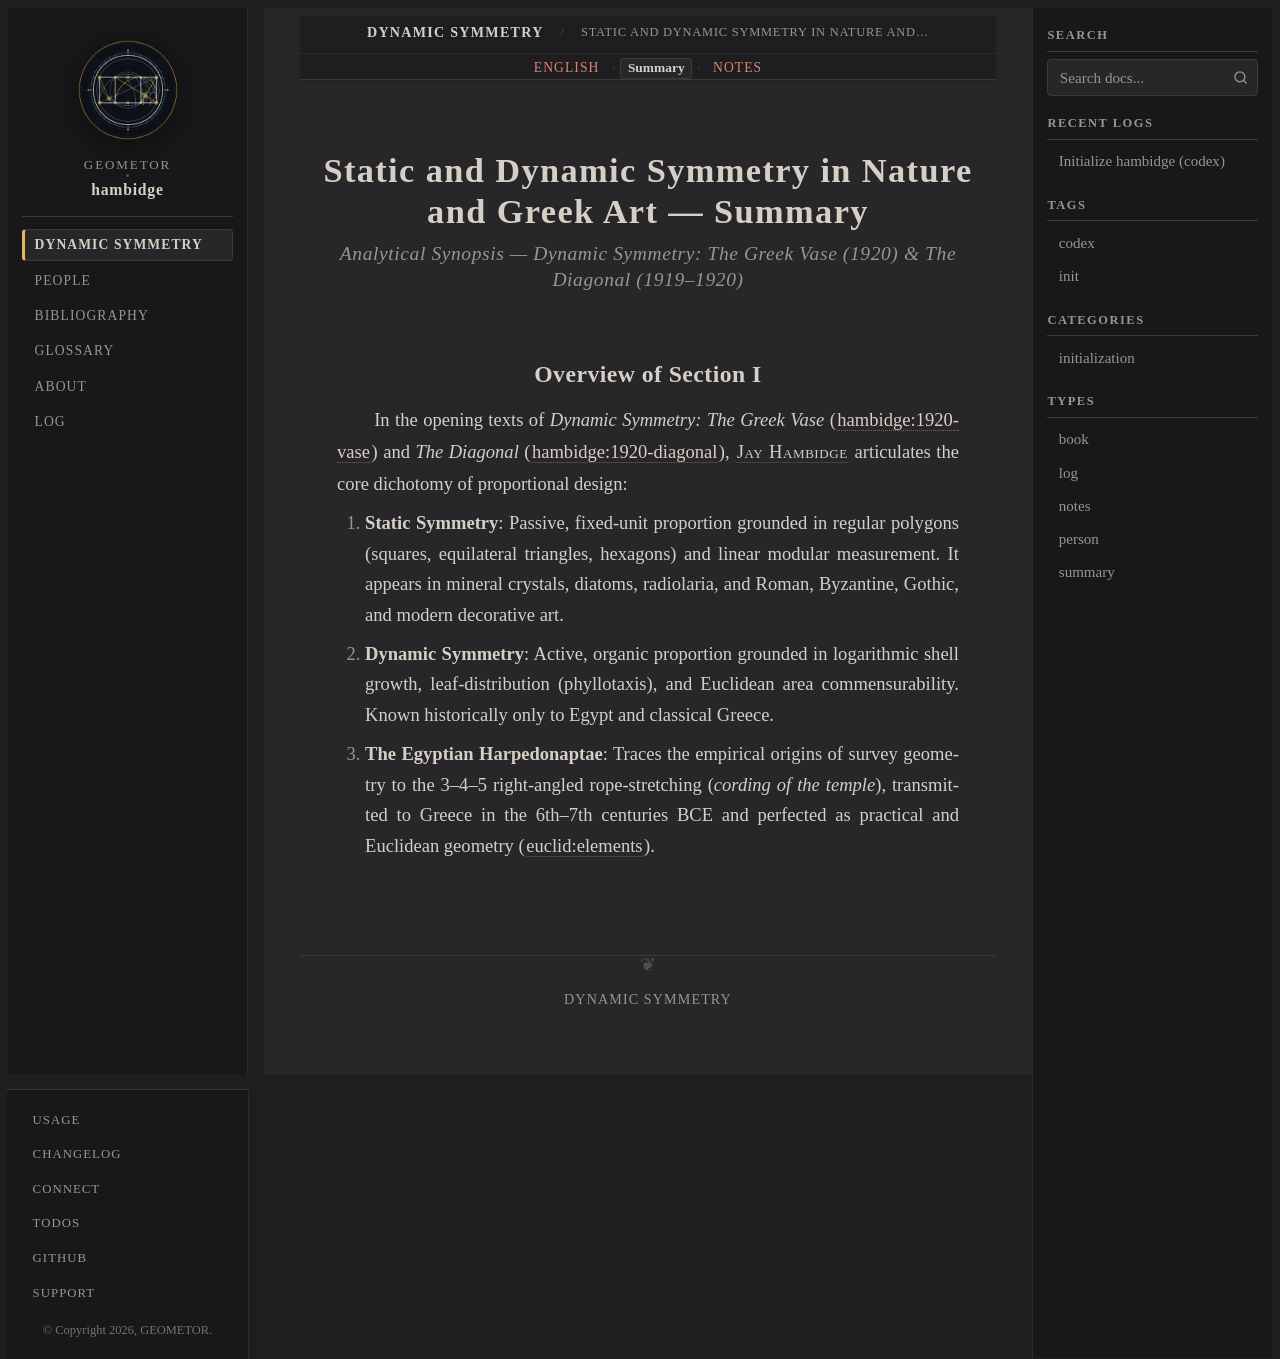

repository: geometor/hambidge · page: dynamic_symmetry/static_and_dynamic/summary.html · generator: sphinx

:type: summary
:layout: book

.. _static-and-dynamic-summary:

Static and Dynamic Symmetry in Nature and Greek Art — Summary
=============================================================

.. rubric:: Analytical Synopsis — *Dynamic Symmetry: The Greek Vase* (1920) & *The Diagonal* (1919–1920)

Overview of Section I
---------------------

In the opening texts of *Dynamic Symmetry: The Greek Vase* (:cite:`hambidge:1920-vase`) and *The Diagonal* (:cite:`hambidge:1920-diagonal`), :person:`Jay Hambidge <hambidge>` articulates the core dichotomy of proportional design:

1. **Static Symmetry**: Passive, fixed-unit proportion grounded in regular polygons (squares, equilateral triangles, hexagons) and linear modular measurement. It appears in mineral crystals, diatoms, radiolaria, and Roman, Byzantine, Gothic, and modern decorative art.
2. **Dynamic Symmetry**: Active, organic proportion grounded in logarithmic shell growth, leaf-distribution (phyllotaxis), and Euclidean area commensurability. Known historically only to Egypt and classical Greece.
3. **The Egyptian Harpedonaptae**: Traces the empirical origins of survey geometry to the 3–4–5 right-angled rope-stretching (*cording of the temple*), transmitted to Greece in the 6th–7th centuries BCE and perfected as practical and Euclidean geometry (:cite:`euclid:elements`).
